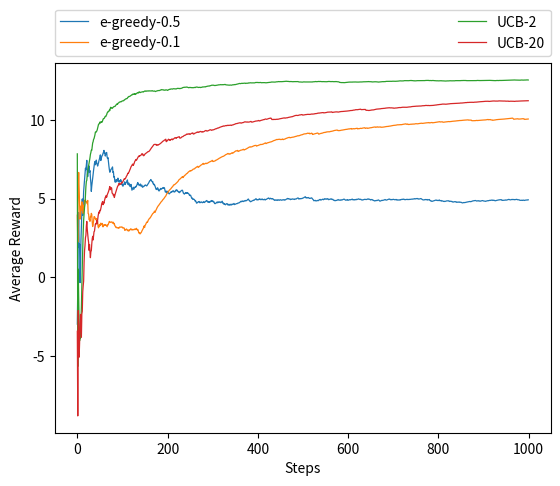

Here is the Python script that generated this plot:
import numpy as np
import matplotlib.pyplot as plt

def getSamplar():
    mu=np.random.normal(0,10)
    sd=abs(np.random.normal(5,2))
    getSample=lambda: np.random.normal(mu,sd)
    return getSample

def e_greedy(Q, e):
##################################################
#		Your code here
##################################################
    if (np.random.uniform(low=0, high=1) >= e):
        possible_actions = [key for key, value in Q.items() if value == max(Q.values())]
    else:
        possible_actions = list(Q.keys())
    action = np.random.choice(possible_actions)

    return action

def upperConfidenceBound(Q, N, c):
##################################################
#		Your code here
##################################################  
    if min(N.values()) == 0:
        # print('in min')
        possible_actions = [key for key, value in N.items() if value == 0]
        # print('** {}, {}'.format(t, action))
    else:
        t = sum(N.values())
        highest = max([value + c*((np.log(t)/N[key])**(.5)) for key, value in Q.items()])
        possible_actions = [key for key, value in Q.items() if value + c*((np.log(t)/N[key])**(.5)) == highest]
    action = np.random.choice(possible_actions)

    return action

def updateQN(action, reward, Q, N):
##################################################
#		Your code here
##################################################
    NNew = N.copy()
    NNew[action] = NNew[action] + 1
    # print("Old N {}\nNew N: {}\n".format(N, NNew))
    QNew = Q.copy()
    QNew[action] = QNew[action] + (reward - QNew[action])/NNew[action]
    # print("Old Q {}\nNew Q: {}\n".format(Q, QNew))

    return QNew, NNew

def decideMultipleSteps(Q, N, policy, bandit, maxSteps):
##################################################
#		Your code here
##################################################  
    actionReward = []
    for _ in range(maxSteps):
        action = policy(Q, N)
        reward = bandit(action)
        Q, N = updateQN(action, reward, Q, N)
        actionReward.append((action, reward))
    # print(Q)
    # print(N)
    # print(actionReward)
    return {'Q':Q, 'N':N, 'actionReward':actionReward}

def plotMeanReward(actionReward,label):
    maxSteps=len(actionReward)
    reward=[reward for (action,reward) in actionReward]
    meanReward=[sum(reward[:(i+1)])/(i+1) for i in range(maxSteps)]
    plt.plot(range(maxSteps), meanReward, linewidth=0.9, label=label)
    plt.xlabel('Steps')
    plt.ylabel('Average Reward')

def main():
    np.random.seed(2020)
    K=10
    maxSteps=1000
    Q={k:0 for k in range(K)}
    N={k:0 for k in range(K)}
    testBed={k:getSamplar() for k in range(K)}
    bandit=lambda action: testBed[action]()

    policies={}
    policies["e-greedy-0.5"]=lambda Q, N: e_greedy(Q, 0.5)
    policies["e-greedy-0.1"]=lambda Q, N: e_greedy(Q, 0.1)
    policies["UCB-2"]=lambda Q, N: upperConfidenceBound(Q, N, 2)
    policies["UCB-20"]=lambda Q, N: upperConfidenceBound(Q, N, 20)
    
    allResults = {name: decideMultipleSteps(Q, N, policy, bandit, maxSteps) for (name, policy) in policies.items()}
    for name, result in allResults.items():
        plotMeanReward(allResults[name]['actionReward'], label=name)
    plt.legend(bbox_to_anchor=(0., 1.02, 1., .102), loc='lower left',ncol=2, mode="expand", borderaxespad=0.)
    plt.show()
    


if __name__=='__main__':
    main()
